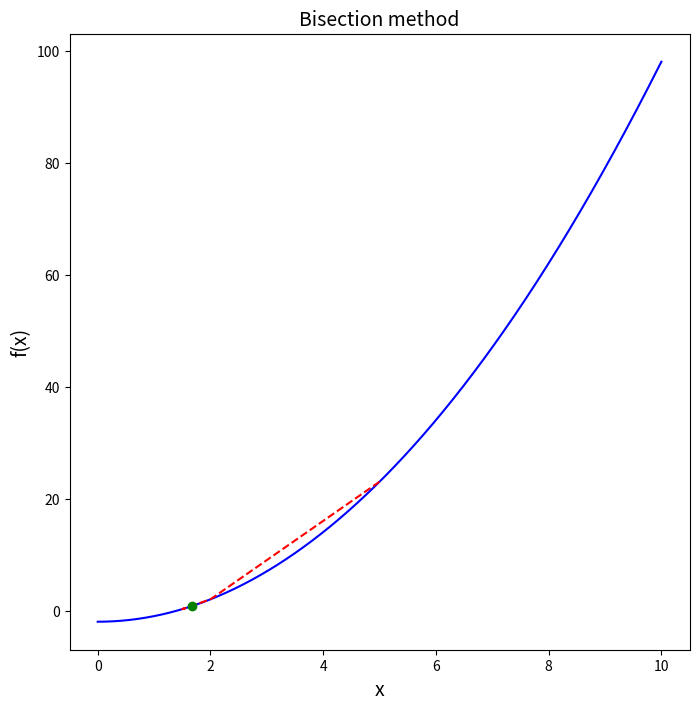

This chart was generated by the following Python code:
# -*- coding: utf-8 -*-
"""
Created on Mon Mar 19 22:30:58 2018

@author: NICO
"""

import numpy as np # numerical library
import matplotlib.pylab as plt # plot library

#%% Bisection method

f = lambda x : x**2 - 2
bisection = lambda x0, x1 : (x0, x1) if f(x0)*f(x1) < 0 else (x1, x0)

n = 10000
toll = 1e-4
x0 = 5
x1 = 1
x = np.linspace(start = 0, stop = 10, num = n)
y = f(x)
step = [x0]
tst = 1
while tst >= toll:
	c = (x0 - x1) * .5 # middle point
	x0, x1 = bisection(c, x0) # bisection update
	step.append(c) # array of steps
	tst = abs(step[-1] - step[-2]) # check convergence

fig, ax = plt.subplots(nrows=1, ncols=1, figsize=(8,8))
ax.plot(x, y, 'b-', label="f(x)") # plot function
ax.plot(step, f(np.asarray(step)), 'r--', label="bisection step") # plot steps
ax.plot(step[-1], f(step[-1]), 'go') # plot root
ax.set_xlabel("x", fontsize=14)
ax.set_ylabel("f(x)", fontsize=14)
ax.set_title("Bisection method", fontsize=14)